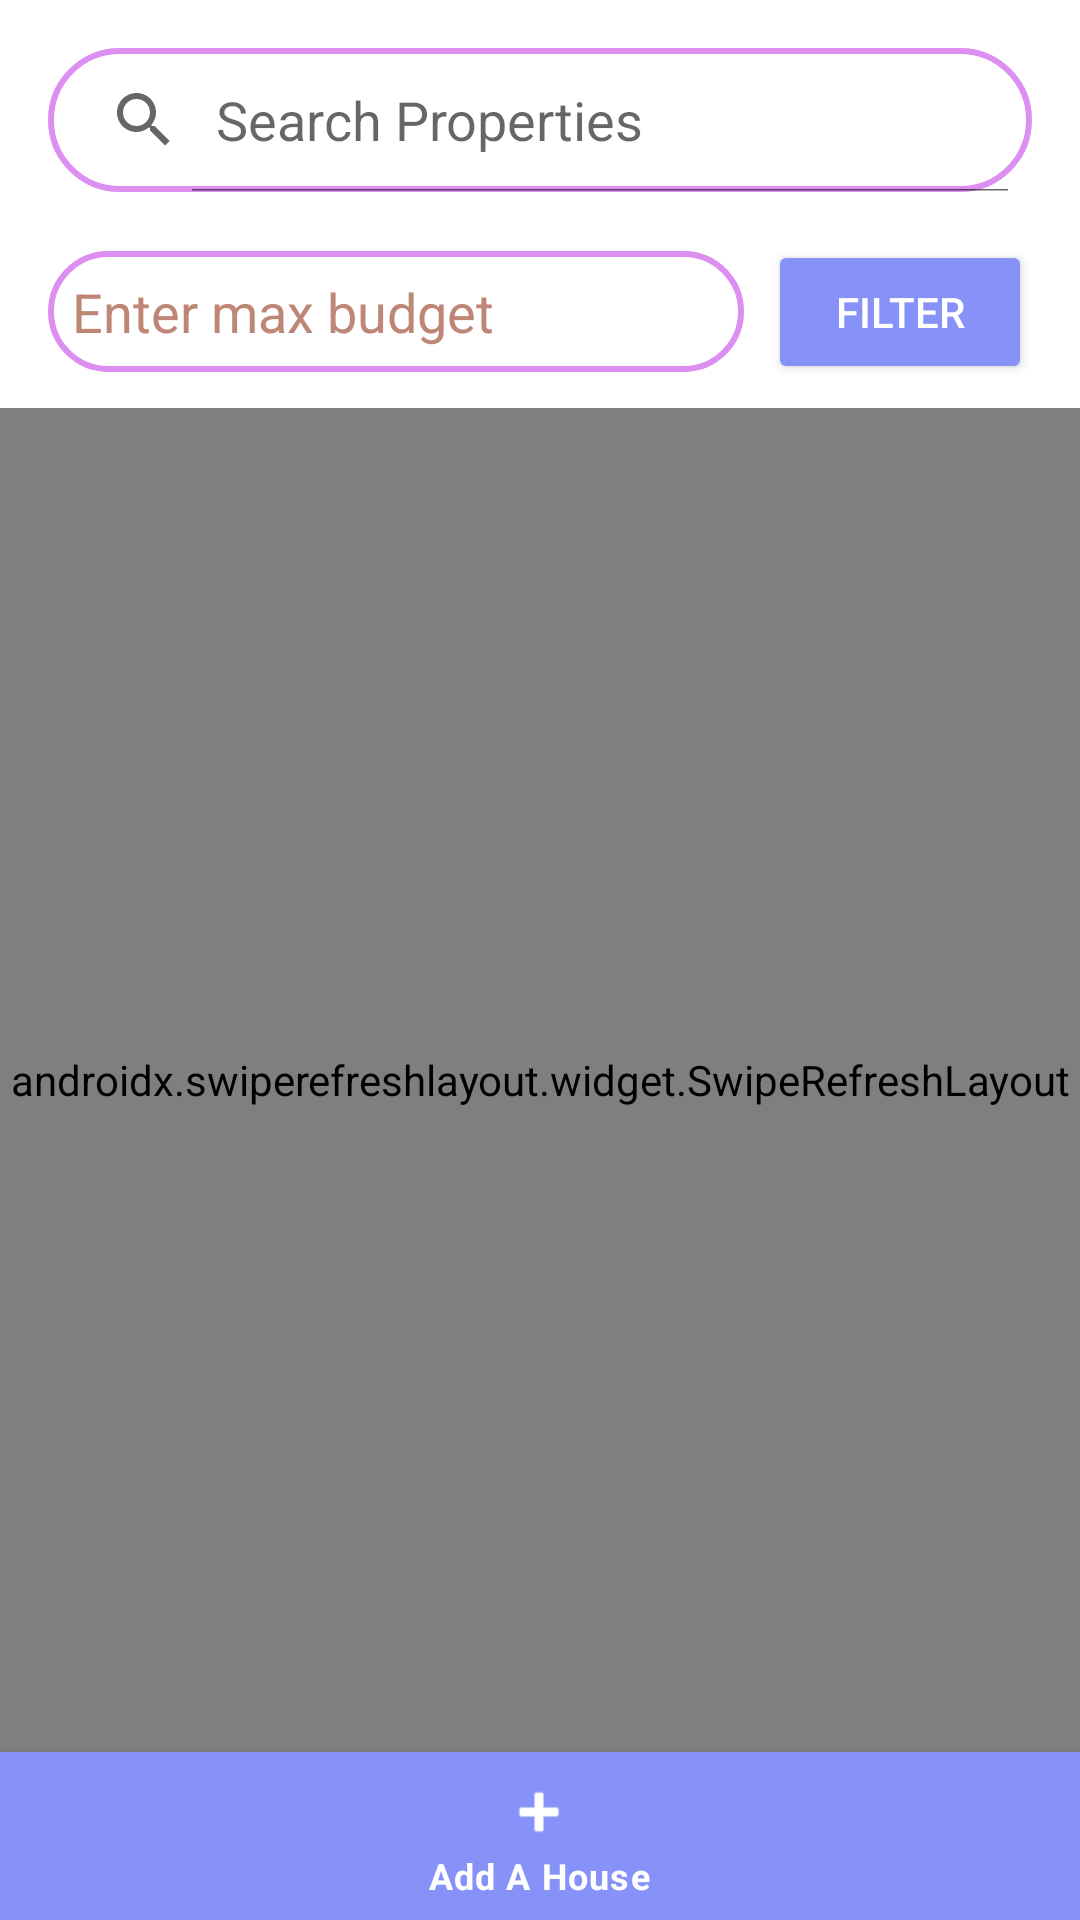

Android layout source for this screen:
<!-- AndroidManifest.xml: activity theme ThemeWithActionBar -->
<!-- res/layout/activity_house_list.xml -->
<RelativeLayout xmlns:android="http://schemas.android.com/apk/res/android"
    xmlns:app="http://schemas.android.com/apk/res-auto"
    android:layout_width="match_parent"
    android:layout_height="match_parent"
    android:background="@color/white">

    
    <SearchView
        android:id="@+id/search_property"
        android:layout_width="match_parent"
        android:layout_height="wrap_content"
        android:layout_alignParentTop="true"
        android:layout_margin="16dp"
        android:queryHint="Search Properties"
        android:iconifiedByDefault="false"
        android:background="@drawable/custom_edittext"
        android:textColor="@color/black"
        android:textColorHint="@color/grey"
        app:queryBackground="@android:color/transparent" />

    
    <LinearLayout
        android:id="@+id/filter_section"
        android:layout_width="match_parent"
        android:layout_height="wrap_content"
        android:layout_below="@id/search_property"
        android:layout_marginHorizontal="16dp"
        android:layout_marginBottom="8dp"
        android:orientation="horizontal"
        android:gravity="center_vertical">

        
        <EditText
            android:id="@+id/filter_budget_input"
            android:layout_width="0dp"
            android:layout_height="wrap_content"
            android:layout_weight="1"
            android:hint="Enter max budget"
            android:inputType="number"
            android:padding="8dp"
            android:background="@drawable/custom_edittext"
            android:textColor="@color/black"
            android:textColorHint="@color/grey" />

        
        <Button
            android:id="@+id/apply_filter_button"
            android:layout_width="wrap_content"
            android:layout_height="wrap_content"
            android:text="Filter"
            android:layout_marginStart="8dp"
            android:backgroundTint="@color/lavender"
            android:textColor="@color/white" />
    </LinearLayout>

    
    <androidx.swiperefreshlayout.widget.SwipeRefreshLayout
        android:id="@+id/swipeRefreshLayout"
        android:layout_below="@id/filter_section"
        android:layout_above="@id/bottom_navigation"
        android:layout_width="match_parent"
        android:layout_height="match_parent">

        
        <androidx.recyclerview.widget.RecyclerView
            android:id="@+id/recycler_view"
            android:layout_width="match_parent"
            android:layout_height="match_parent"
            android:paddingTop="8dp"
            android:paddingBottom="8dp"
            android:layout_margin="8dp" />
    </androidx.swiperefreshlayout.widget.SwipeRefreshLayout>

    
    <com.google.android.material.bottomnavigation.BottomNavigationView
        android:id="@+id/bottom_navigation"
        android:layout_alignParentBottom="true"
        android:layout_width="match_parent"
        android:layout_height="wrap_content"
        android:background="@color/lavender"
        app:itemIconTint="@android:color/white"
        app:itemTextColor="@android:color/white"
        app:menu="@menu/bottom_navigation_menu" />

</RelativeLayout>
<!-- resources referenced by this layout -->
<resources>
  <color name="black">#FF000000</color>
  <color name="grey">#BD8675</color>
  <color name="lavender">#8692f7</color>
  <color name="white">#FFFFFFFF</color>
  <!-- drawable custom_edittext (drawable) -->
  <?xml version="1.0" encoding="utf-8"?>
  
  <shape xmlns:android="http://schemas.android.com/apk/res/android"
      android:shape="rectangle">
      <stroke
          android:width="2dp"
          android:color="@color/purple"/>
      <corners
          android:radius="30dp"/>
  </shape>
  <style name="ThemeWithActionBar" parent="Theme.MaterialComponents.Light.DarkActionBar">
  
      </style>
  <color name="purple">#DD8FF1</color>
</resources>
